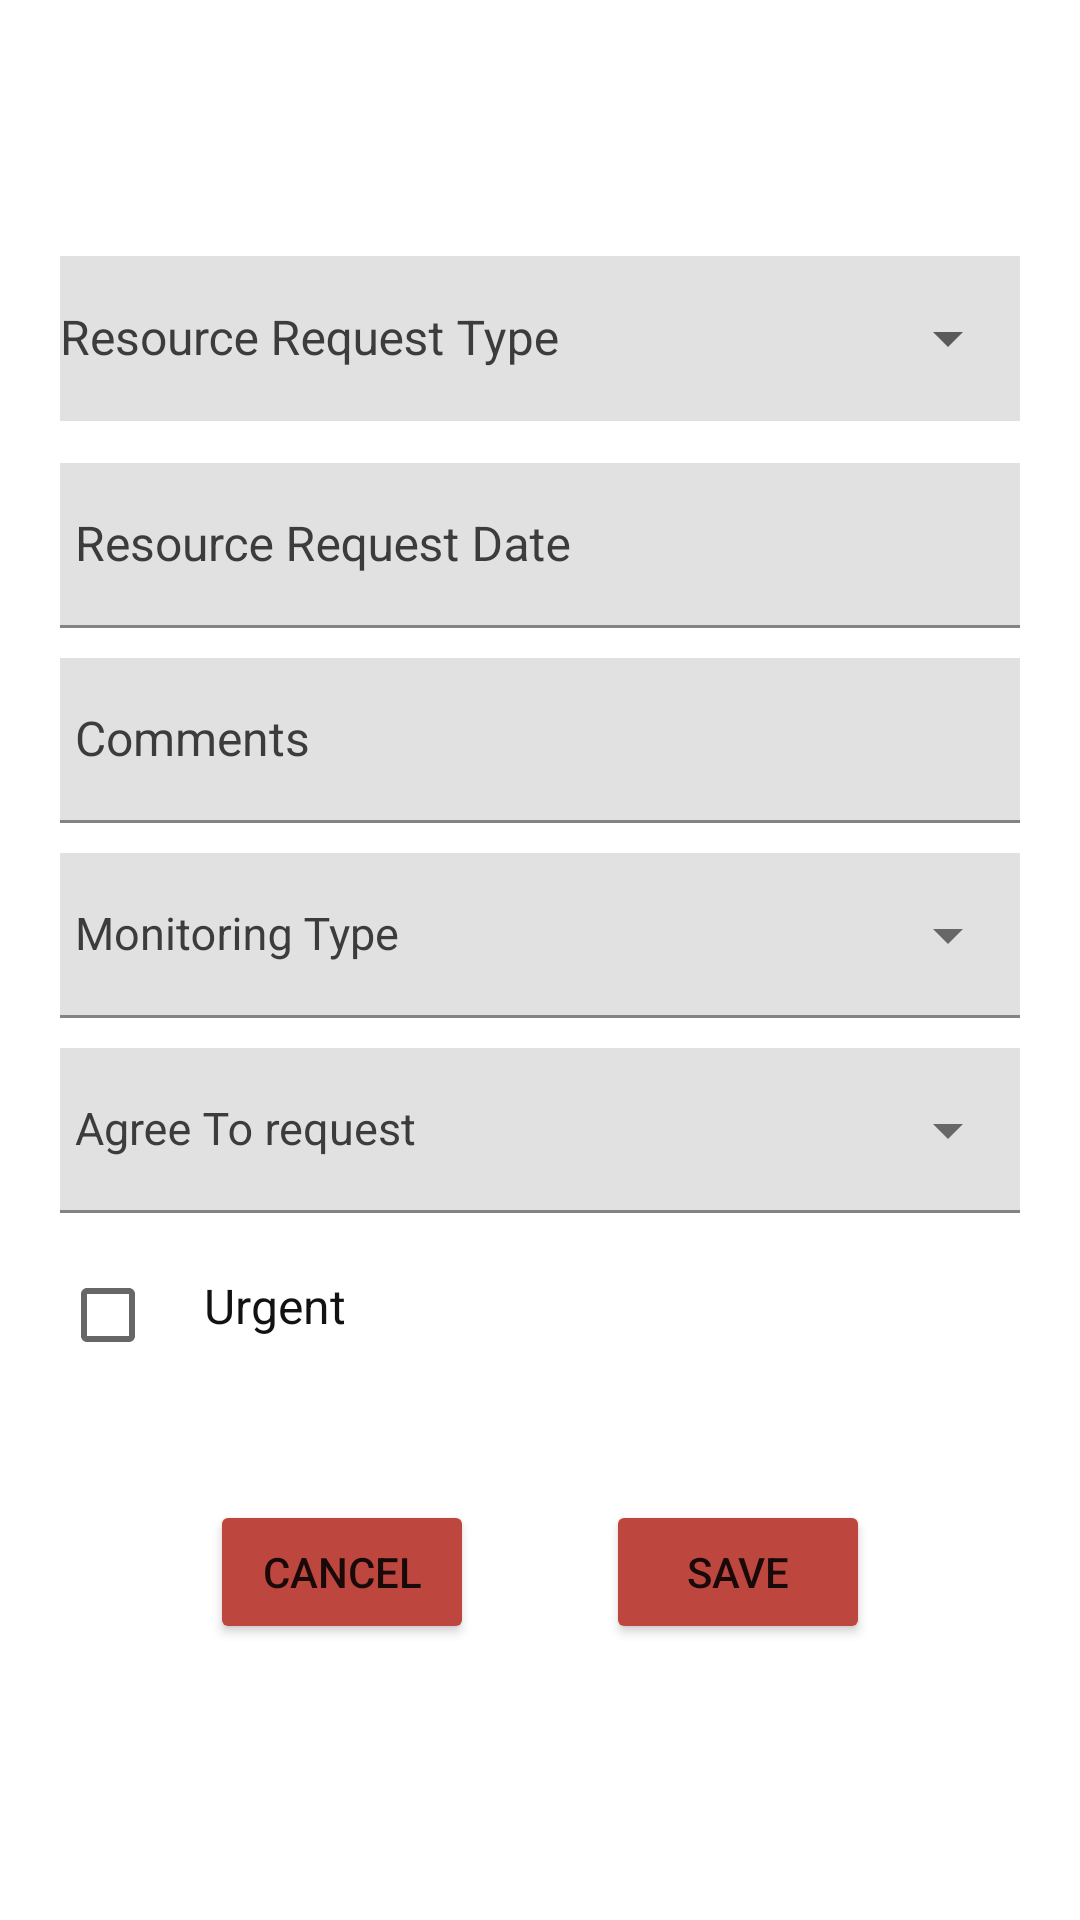

Write the Android layout XML for this screen, with the resource values it uses.
<!-- AndroidManifest.xml: application theme Theme.CovidWatch -->
<!-- res/layout/fragment_resource_request.xml -->
<?xml version="1.0" encoding="utf-8"?>
<FrameLayout xmlns:android="http://schemas.android.com/apk/res/android"
    xmlns:tools="http://schemas.android.com/tools"
    android:layout_width="match_parent"
    android:layout_height="match_parent"
    xmlns:app="http://schemas.android.com/apk/res-auto"
    tools:context=".UsersView.InitialInterview.MonitoringResourceRequest.ResourceRequestFragment">


    
    <ScrollView
        android:id="@+id/scrollView"
        android:layout_width="match_parent"
        android:layout_height="wrap_content"
        android:layout_marginTop="70dp"
        >

        <RelativeLayout
            android:id="@+id/relCard"
            android:layout_width="match_parent"
            android:layout_height="match_parent"
            android:layout_margin="10dp"
            >

            <com.google.android.material.textfield.TextInputLayout
                style="@style/Widget.MaterialComponents.TextInputLayout.OutlinedBox.ExposedDropdownMenu"
                android:theme="@style/Theme.CovidWatch"
                android:id="@+id/txtRequestType"
                android:layout_width="match_parent"
                android:layout_height="wrap_content"
                android:hint="Resource Request Type"
                android:textColor="@color/primary_color"
                android:textColorHint="@color/primary_color">
                <MultiAutoCompleteTextView
                    android:id="@+id/edtRequestType"
                    android:layout_width="match_parent"
                    android:theme="@style/Theme.CovidWatch"
                    android:layout_height="55dp"
                    android:layout_marginStart="5dp"
                    android:layout_marginTop="10dp"
                    android:layout_marginEnd="4dp"
                    android:layout_marginBottom="4dp"
                    android:layout_marginHorizontal="10dp"
                    android:layout_weight="5"
                    android:ems="10"
                    android:background="@color/lightgrey"
                    android:clickable="true"
                    android:completionThreshold="5"
                    android:textSize="16dp"
                    tools:ignore="KeyboardInaccessibleWidget" />


            </com.google.android.material.textfield.TextInputLayout>






            <com.google.android.material.textfield.TextInputLayout
                android:theme="@style/Theme.CovidWatch"

                android:id="@+id/txtRequestDate"
                android:layout_width="match_parent"
                android:layout_height="55dp"
                android:layout_marginHorizontal="10dp"
                android:layout_marginTop="10dp"
                android:layout_below="@+id/txtRequestType"
                android:background="@color/lightgrey"
                android:hint="Resource Request Date"
                android:text=""
                android:textColorHint="@color/primary_color"
                android:textSize="16sp"
                app:hintTextColor="@color/primary_color">

                <AutoCompleteTextView
                    android:id="@+id/edtRequestDate"
                    android:layout_width="match_parent"
                    android:layout_height="55dp"
                    android:background="@color/lightgrey"
                    android:textColor="@color/primary_color"
                    android:padding="5dp"
                    android:textSize="16sp" />

            </com.google.android.material.textfield.TextInputLayout>

            <ImageButton
                android:tint="@color/red_color"
                tools:ignore="UseAppTint"
                android:id="@+id/calDeceasedDate"
                android:layout_width="25dp"
                android:layout_height="25dp"
                android:layout_marginTop="30dp"
                android:layout_alignParentRight="true"
                android:layout_marginRight="20dp"
                android:layout_below="@+id/txtRequestType"
                android:scaleType="fitCenter"
                android:background="@color/lightgrey"
                android:src="@drawable/cal1" />


            <com.google.android.material.textfield.TextInputLayout
                android:theme="@style/Theme.CovidWatch"

                android:id="@+id/txtComments"
                android:layout_width="match_parent"
                android:layout_height="55dp"
                android:layout_marginHorizontal="10dp"
                android:layout_marginTop="10dp"
                android:layout_below="@+id/txtRequestDate"
                android:background="@color/lightgrey"
                android:hint="Comments"
                android:text=""
                android:textColorHint="@color/primary_color"
                android:textSize="16sp"
                app:hintTextColor="@color/primary_color">

                <AutoCompleteTextView
                    android:id="@+id/edtComments"
                    android:layout_width="match_parent"
                    android:layout_height="55dp"
                    android:background="@color/lightgrey"
                    android:textColor="@color/primary_color"
                    android:padding="5dp"
                    android:textSize="16sp" />

            </com.google.android.material.textfield.TextInputLayout>

            <com.google.android.material.textfield.TextInputLayout
                android:theme="@style/Theme.CovidWatch"

                android:id="@+id/txtMonitoringType"
                style="@style/Widget.MaterialComponents.TextInputLayout.FilledBox.ExposedDropdownMenu"
                android:layout_width="match_parent"
                android:layout_height="55dp"
                android:layout_marginHorizontal="10dp"
                android:layout_marginTop="10dp"
                android:layout_below="@+id/txtComments"
                android:background="@color/lightgrey"
                android:hint="Monitoring Type"
                android:text=""
                android:textColorHint="@color/primary_color"
                android:textSize="12sp"
                app:hintTextColor="@color/primary_color">

                <AutoCompleteTextView
                    android:id="@+id/edtMonitoringType"
                    android:layout_width="match_parent"
                    android:layout_height="55dp"
                    android:background="@color/lightgrey"
                    android:textColor="@color/primary_color"
                    android:padding="5dp"
                    android:textSize="15sp" />

            </com.google.android.material.textfield.TextInputLayout>

            <com.google.android.material.textfield.TextInputLayout
                android:theme="@style/Theme.CovidWatch"

                android:id="@+id/txtAgreement"
                style="@style/Widget.MaterialComponents.TextInputLayout.FilledBox.ExposedDropdownMenu"
                android:layout_width="match_parent"
                android:layout_height="55dp"
                android:layout_marginHorizontal="10dp"
                android:layout_marginTop="10dp"
                android:layout_below="@+id/txtMonitoringType"
                android:background="@color/lightgrey"
                android:textSize="16dp"
                android:text=""

                android:textColorHint="@color/primary_color"
                android:hint="Agree To request">

                <AutoCompleteTextView

                    android:id="@+id/edtAgreement"
                    android:layout_width="match_parent"
                    android:layout_height="55dp"
                    android:background="@color/lightgrey"
                    android:textColor="@color/primary_color"
                    android:padding="5dp"
                    android:textSize="15sp"/>
            </com.google.android.material.textfield.TextInputLayout>


            <CheckBox
                android:id="@+id/checkBoxUrgent"
                android:layout_width="wrap_content"
                android:layout_height="wrap_content"
                android:layout_below="@+id/txtAgreement"
                android:layout_marginStart="10dp"
                android:layout_marginTop="10dp"
                android:layout_marginBottom="10dp"
                android:background="@color/white" />

            <TextView
                android:id="@+id/txturgent"
                android:layout_width="match_parent"
                android:layout_height="wrap_content"
                android:layout_below="@+id/txtAgreement"
                android:layout_marginTop="20dp"
                android:layout_toRightOf="@+id/checkBoxUrgent"
                android:text="Urgent"
                android:textColor="@color/textColor"
                android:textSize="16sp"
                app:hintTextColor="@color/primary_color" />

            <Button
                android:id="@+id/btnCancel"
                android:layout_width="wrap_content"
                android:layout_height="wrap_content"
                android:layout_marginLeft="60dp"
                android:layout_marginTop="420dp"
                android:backgroundTint="@color/red_color"
                android:text="Cancel" />

            <Button
                android:id="@+id/saveButton"
                android:layout_width="wrap_content"
                android:layout_height="wrap_content"
                android:layout_marginRight="60dp"
                android:layout_alignParentRight="true"
                android:layout_marginTop="420dp"
                android:backgroundTint="@color/red_color"
                android:text="Save" />

        </RelativeLayout>


    </ScrollView>


</FrameLayout>
<!-- resources referenced by this layout -->
<resources>
  <color name="lightgrey">#E1E1E1</color>
  <color name="primary_color">#3C3C3C</color>
  <color name="red_color">#BD473F</color>
  <color name="textColor">#121212</color>
  <color name="white">#FFFFFFFF</color>
  <style name="Theme.CovidWatch" parent="Theme.MaterialComponents.DayNight.DarkActionBar">
          
          <item name="colorPrimary">@color/red_color</item>
          <item name="colorPrimaryVariant">@color/red_color</item>
          <item name="colorOnPrimary">@color/white</item>
          
          <item name="colorSecondary">@color/teal_200</item>
          <item name="colorSecondaryVariant">@color/teal_700</item>
          <item name="colorOnSecondary">@color/black</item>
          
          <item name="android:statusBarColor" tools:targetApi="l">?attr/colorOnSecondary</item>
          
      </style>
  <color name="teal_200">#FF03DAC5</color>
  <color name="teal_700">#FF018786</color>
  <color name="black">#FF000000</color>
</resources>
